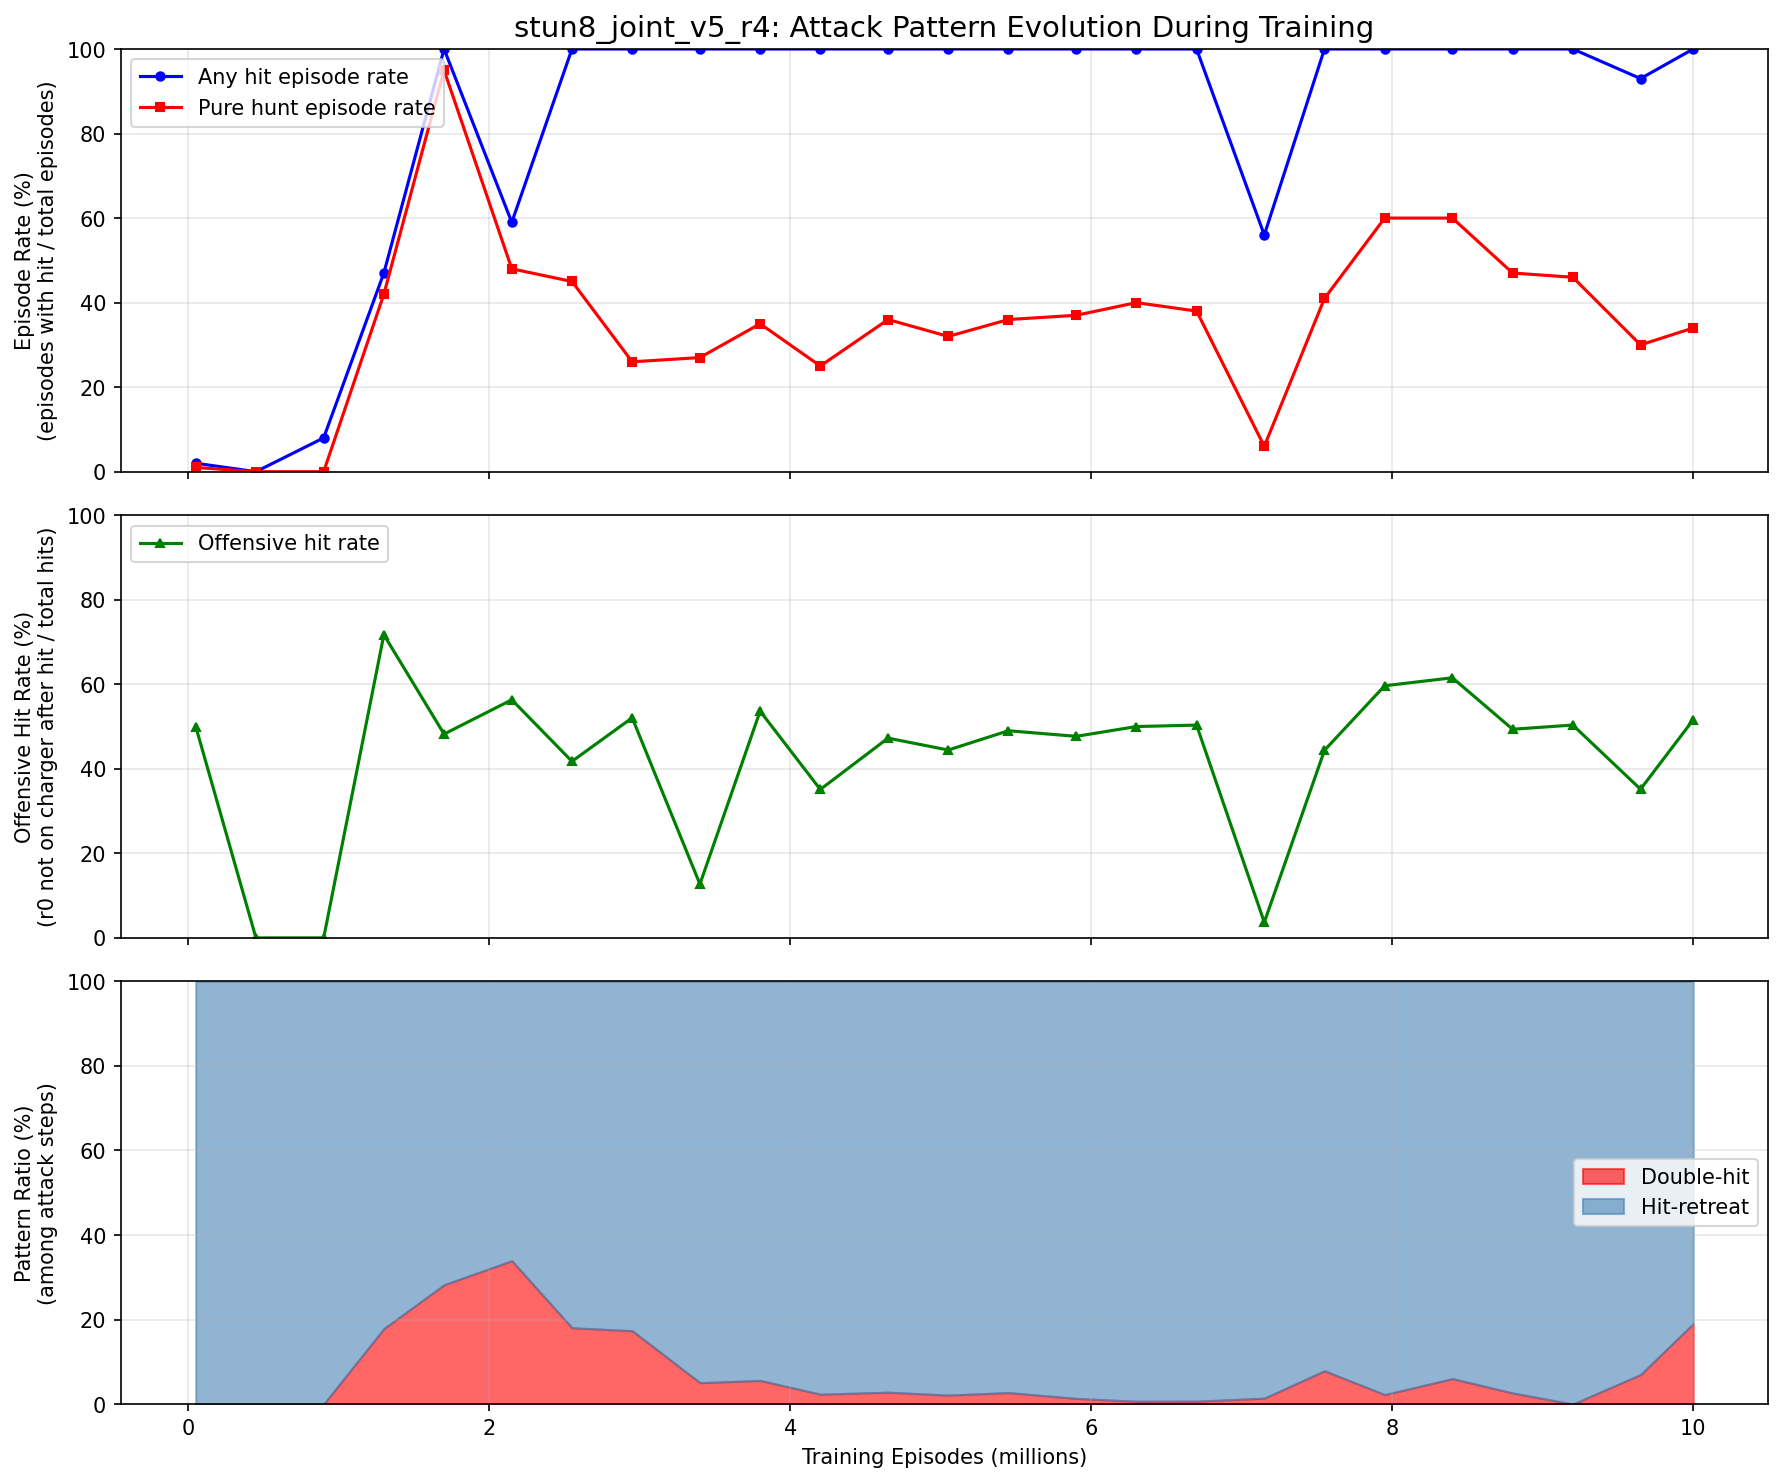

Source data for this figure (header and first rows):
episode, any_hit_ep_rate, hunt_ep_rate, offensive_rate, double_hit_pct, hit_retreat_pct
50000, 0.02, 0.01, 0.5, 0.000000, 1
450000, 0.000000, 0.000000, 0.000000, 0.000000, 0.000000
900000, 0.08, 0.000000, 0.000000, 0.000000, 1
1300000, 0.47, 0.42, 0.7172, 0.1786, 0.8214
1700000, 1, 0.95, 0.4822, 0.2823, 0.7177
2150000, 0.59, 0.48, 0.5633, 0.3392, 0.6608
2550000, 1, 0.45, 0.4176, 0.1806, 0.8194
2950000, 1, 0.26, 0.5207, 0.1736, 0.8264
3400000, 1, 0.27, 0.1272, 0.05069, 0.9493
3800000, 1, 0.35, 0.5364, 0.05594, 0.9441
4200000, 1, 0.25, 0.3511, 0.02344, 0.9766
4650000, 1, 0.36, 0.4726, 0.02817, 0.9718
5050000, 1, 0.32, 0.4444, 0.02128, 0.9787
5450000, 1, 0.36, 0.4901, 0.02721, 0.9728
5900000, 1, 0.37, 0.4768, 0.01342, 0.9866
6300000, 1, 0.4, 0.5, 0.006711, 0.9933
6700000, 1, 0.38, 0.5034, 0.006849, 0.9932
7150000, 0.56, 0.06, 0.03687, 0.01402, 0.986
7550000, 1, 0.41, 0.4438, 0.07879, 0.9212
7950000, 1, 0.6, 0.5965, 0.02242, 0.9776
8400000, 1, 0.6, 0.6154, 0.06028, 0.9397
8800000, 1, 0.47, 0.4936, 0.02632, 0.9737
9200000, 1, 0.46, 0.5035, 0.000000, 1
9650000, 0.93, 0.3, 0.3518, 0.06989, 0.9301
10000001, 1, 0.34, 0.516, 0.1902, 0.8098
